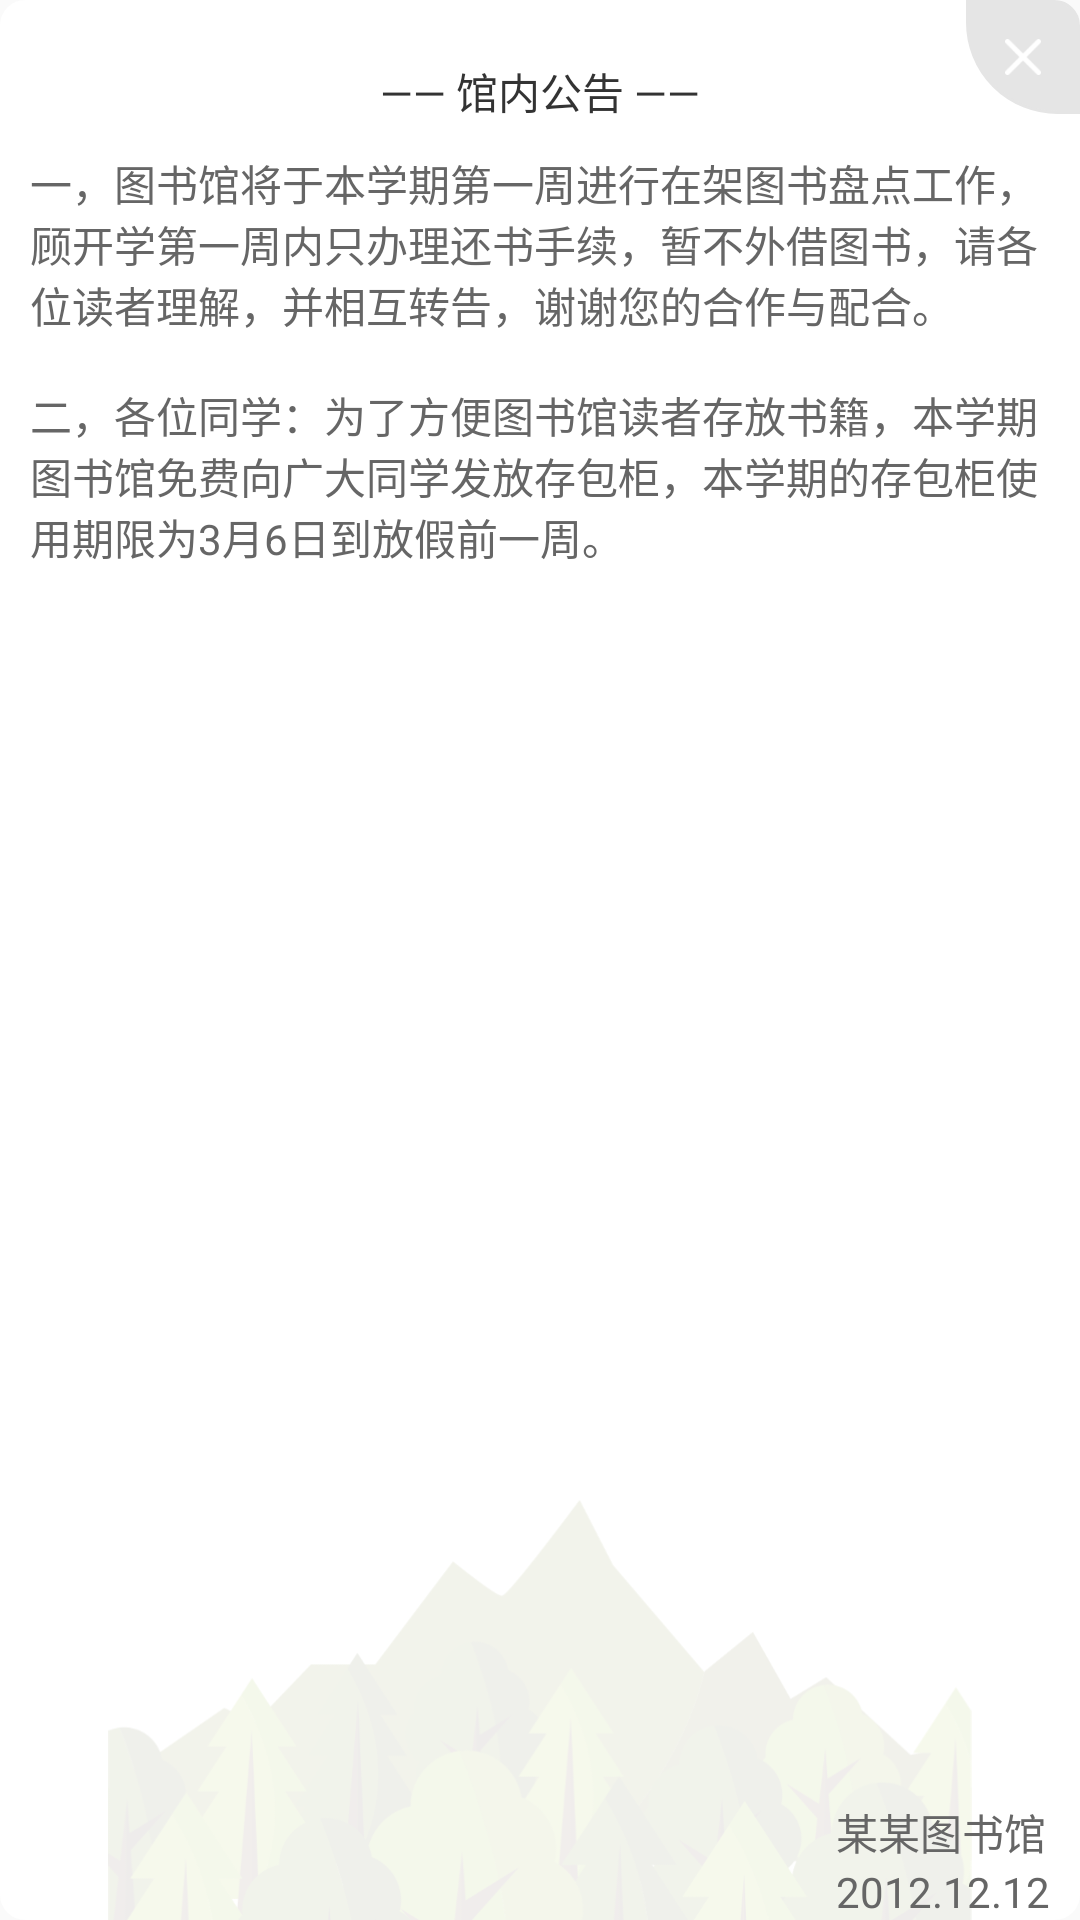

Here is an Android app screen rendered from its layout file. Give the layout XML and the strings, colors and styles it references.
<!-- AndroidManifest.xml: application theme Theme.AppCompat.Light.NoActionBar -->
<!-- res/layout/layout_dialog_notification.xml -->
<?xml version="1.0" encoding="utf-8"?>
<RelativeLayout xmlns:android="http://schemas.android.com/apk/res/android"
    android:layout_width="match_parent"
    android:layout_height="390dp"
    android:layout_marginLeft="38dp"
    android:layout_marginRight="38dp"
    android:background="@drawable/shape_corner_white">


    <RelativeLayout
        android:id="@+id/rl_dismiss_notice_layout"
        android:layout_width="38dp"
        android:layout_height="38dp"
        android:layout_alignParentRight="true"
        android:background="@drawable/shape_notification_dismiss">

        <ImageView
            android:layout_width="12dp"
            android:layout_height="12dp"
            android:layout_centerInParent="true"
            android:src="@drawable/icon_delete" />

    </RelativeLayout>


    <ImageView
        android:layout_width="match_parent"
        android:layout_height="140dp"
        android:layout_alignParentBottom="true"
        android:contentDescription="@string/guider"
        android:src="@drawable/bg_forest" />

    <TextView
        android:id="@+id/tv_title_notice_layout"
        android:layout_width="wrap_content"
        android:layout_height="wrap_content"
        android:layout_centerHorizontal="true"
        android:layout_marginTop="20dp"
        android:text="@string/title_notification"
        android:textColor="#333333"
        />


    <ScrollView
        android:id="@+id/sv_notice_layout"
        android:layout_width="match_parent"
        android:layout_height="230dp"
        android:layout_below="@id/tv_title_notice_layout"
        android:layout_marginLeft="10dp"
        android:layout_marginRight="10dp"
        android:layout_marginTop="10dp">

        <TextView
            android:id="@+id/tv_content_dialog"
            android:layout_width="wrap_content"
            android:layout_height="wrap_content"
            android:text="@string/notification_content_dialog"
            android:textColor="#666666"
            />

    </ScrollView>

    <LinearLayout
        android:layout_width="wrap_content"
        android:layout_height="wrap_content"
        android:layout_alignParentBottom="true"
        android:layout_alignParentEnd="true"
        android:layout_alignParentRight="true"
        android:layout_marginEnd="10dp"
        android:layout_marginRight="10dp"
        android:orientation="vertical">

        <TextView
            android:id="@+id/tv_lib_name_notice_layout"
            android:text="@string/library_name"
            style="@style/TvDialog" />

        <TextView
            android:id="@+id/tv_time_notice_layout"
            android:text="@string/time_notification"
            style="@style/TvDialog"/>

    </LinearLayout>


</RelativeLayout>
<!-- resources referenced by this layout -->
<resources>
  <!-- drawable bg_forest: png bitmap (drawable-xxhdpi, 55107 bytes) -->
  <!-- drawable icon_delete: png bitmap (drawable-xxhdpi, 635 bytes) -->
  <!-- drawable shape_corner_white (drawable) -->
  <?xml version="1.0" encoding="utf-8"?>
  <shape xmlns:android="http://schemas.android.com/apk/res/android">
      <solid
          android:color="@android:color/white"/>
      <corners
          android:radius="8dp"
          />
      <stroke android:width="1dp" android:color="@android:color/white"/>
  </shape>
  <!-- drawable shape_notification_dismiss (drawable) -->
  <?xml version="1.0" encoding="utf-8"?>
  <shape xmlns:android="http://schemas.android.com/apk/res/android">
      <solid
          android:color="#E5E5E5"/>
      <corners
          android:topLeftRadius="0dp"
          android:topRightRadius="8dp"
          android:bottomLeftRadius="30dp"
          android:bottomRightRadius="0dp"
          />
      <stroke android:width="1dp" android:color="#E5E5E5"/>
  </shape>
  <string name="guider">guider</string>
  <string name="library_name">某某图书馆</string>
  <string name="notification_content_dialog">一，图书馆将于本学期第一周进行在架图书盘点工作，顾开学第一周内只办理还书手续，暂不外借图书，请各位读者理解，并相互转告，谢谢您的合作与配合。\n\n二，各位同学：为了方便图书馆读者存放书籍，本学期图书馆免费向广大同学发放存包柜，本学期的存包柜使用期限为3月6日到放假前一周。</string>
  <string name="time_notification">2012.12.12</string>
  <string name="title_notification">—— 馆内公告 ——</string>
  <style name="TvDialog">
          <item name="android:layout_width">wrap_content</item>
          <item name="android:layout_height">wrap_content</item>
          <item name="android:textColor">#666666</item>
      </style>
</resources>
